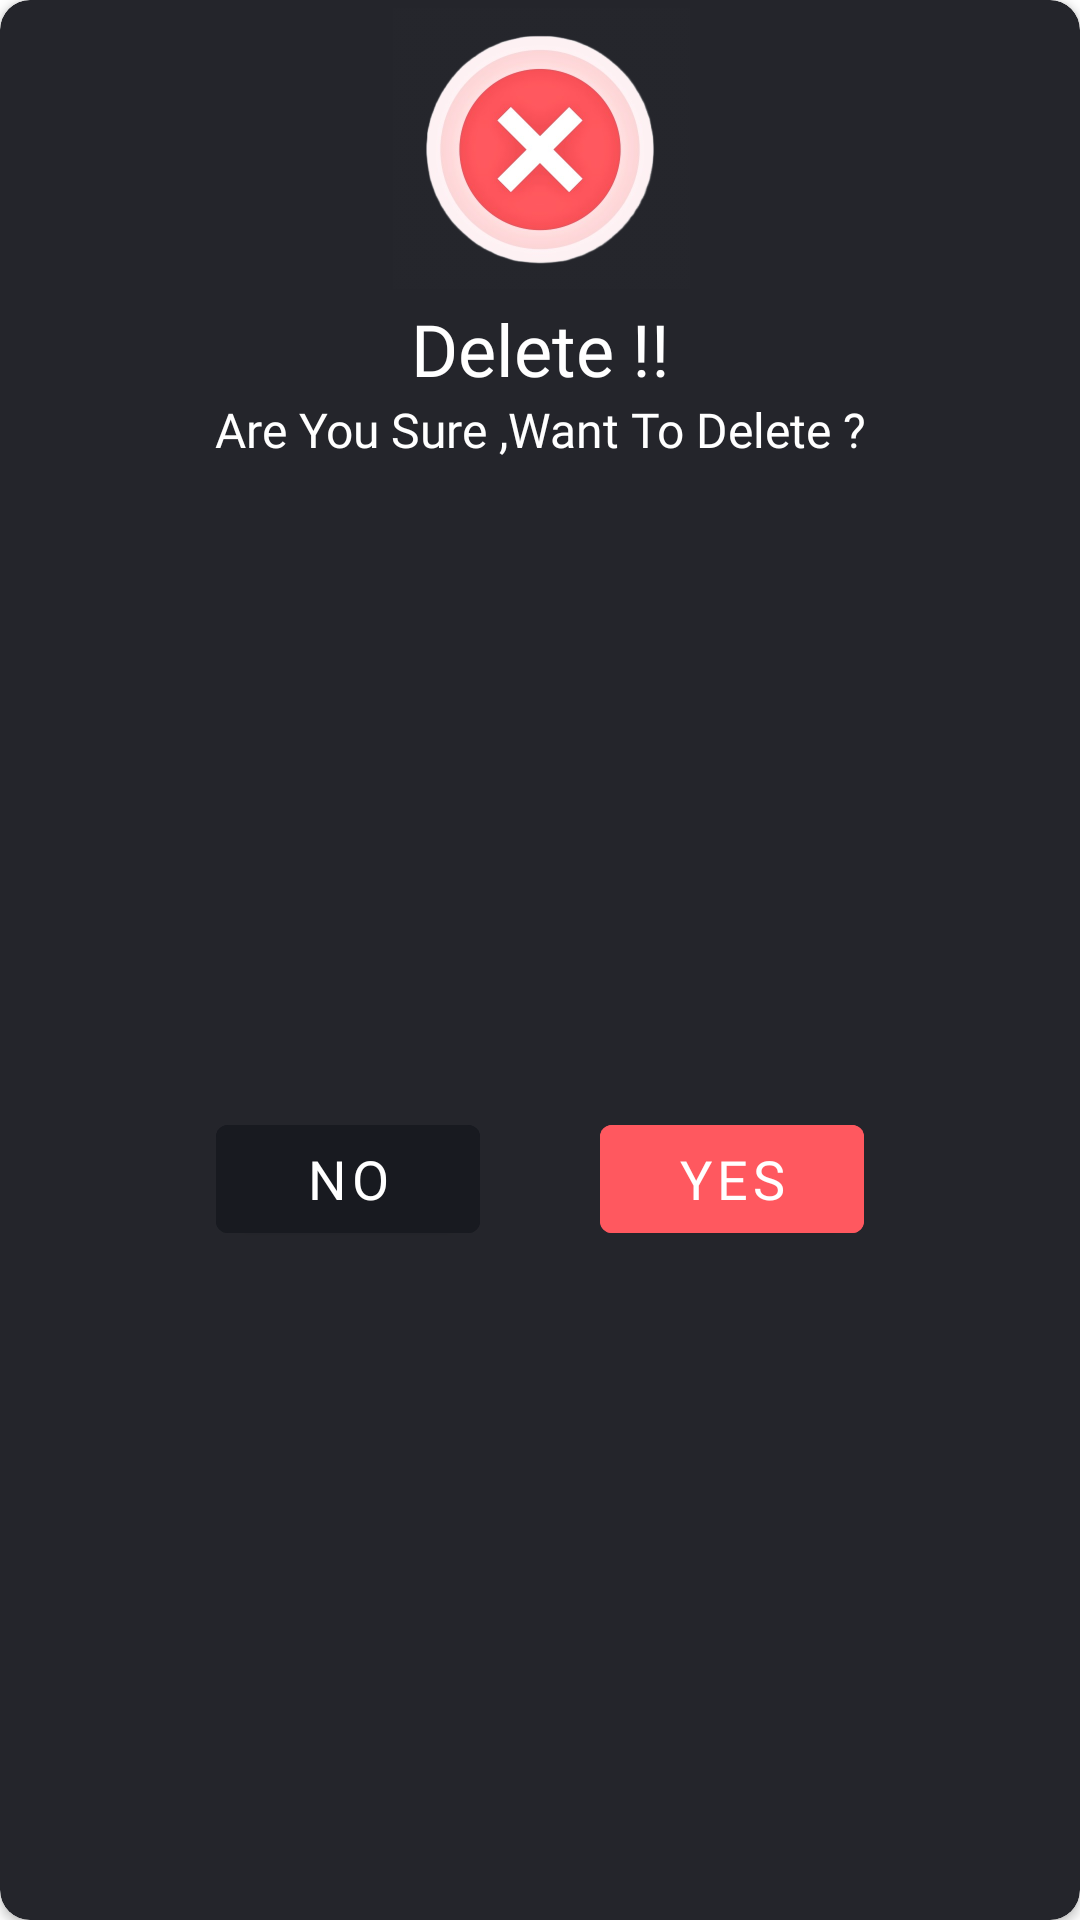

Layout XML and referenced resources for this Android screen:
<!-- AndroidManifest.xml: application theme Theme.MyApplication -->
<!-- res/layout/yes_no_dialog.xml -->
<?xml version="1.0" encoding="utf-8"?>
<androidx.cardview.widget.CardView xmlns:android="http://schemas.android.com/apk/res/android"
    xmlns:app="http://schemas.android.com/apk/res-auto"
    xmlns:tools="http://schemas.android.com/tools"
    android:layout_width="match_parent"
    android:layout_height="wrap_content"
    android:layout_marginStart="24dp"
    android:layout_marginEnd="24dp"
    app:cardBackgroundColor="@color/bg_secondary"
    app:cardCornerRadius="10dp">

    <androidx.constraintlayout.widget.ConstraintLayout
        android:layout_width="match_parent"
        android:layout_height="match_parent">

        <TextView
            android:id="@+id/textView60"
            android:layout_width="wrap_content"
            android:layout_height="wrap_content"
            android:fontFamily="@font/montserrat_medium"
            android:text="Delete !!"
            android:textColor="@color/bg_white"
            android:textSize="24sp"
            app:layout_constraintEnd_toEndOf="parent"
            app:layout_constraintHorizontal_bias="0.5"
            app:layout_constraintStart_toStartOf="parent"
            app:layout_constraintTop_toBottomOf="@+id/imageView26" />

        <TextView
            android:id="@+id/textView71"
            android:layout_width="wrap_content"
            android:layout_height="wrap_content"
            android:fontFamily="@font/montserrat"
            android:text="Are You Sure ,Want To Delete ?"
            android:textColor="@color/bg_white"
            android:textSize="16sp"
            app:layout_constraintEnd_toEndOf="parent"
            app:layout_constraintHorizontal_bias="0.502"
            app:layout_constraintStart_toStartOf="parent"
            app:layout_constraintTop_toBottomOf="@+id/textView60" />

        <ImageView
            android:id="@+id/imageView26"
            android:layout_width="100dp"
            android:layout_height="100dp"
            android:scaleType="centerCrop"
            app:layout_constraintEnd_toEndOf="parent"
            app:layout_constraintHorizontal_bias="0.5"
            app:layout_constraintStart_toStartOf="parent"
            app:layout_constraintTop_toTopOf="parent"
            app:srcCompat="@drawable/errorform" />

        <Button
            android:id="@+id/button3"
            android:layout_width="wrap_content"
            android:layout_height="wrap_content"
            android:layout_marginTop="8dp"
            android:layout_marginEnd="32dp"
            android:layout_marginBottom="16dp"
            android:backgroundTint="@color/validationerror"
            android:fontFamily="@font/montserrat_bold"
            android:text="YES"
            android:textSize="18sp"
            app:layout_constraintBottom_toBottomOf="parent"
            app:layout_constraintEnd_toEndOf="parent"
            app:layout_constraintHorizontal_bias="0.5"
            app:layout_constraintStart_toEndOf="@+id/button5"
            app:layout_constraintTop_toBottomOf="@+id/textView71" />

        <Button
            android:id="@+id/button5"
            android:layout_width="wrap_content"
            android:layout_height="wrap_content"
            android:layout_marginStart="32dp"
            android:layout_marginTop="8dp"
            android:layout_marginBottom="16dp"
            android:backgroundTint="@color/bg_primary"
            android:fontFamily="@font/montserrat_bold"
            android:text="NO"
            android:textSize="18sp"
            app:layout_constraintBottom_toBottomOf="parent"
            app:layout_constraintEnd_toStartOf="@+id/button3"
            app:layout_constraintHorizontal_bias="0.5"
            app:layout_constraintStart_toStartOf="parent"
            app:layout_constraintTop_toBottomOf="@+id/textView71" />
    </androidx.constraintlayout.widget.ConstraintLayout>
</androidx.cardview.widget.CardView>
<!-- resources referenced by this layout -->
<resources>
  <color name="bg_primary">#181A20</color>
  <color name="bg_secondary">#24252B</color>
  <color name="bg_white">#FFFFFF</color>
  <color name="validationerror">#FF585F</color>
  <!-- drawable errorform: png bitmap (drawable, 178926 bytes) -->
  <style name="Theme.MyApplication" parent="Base.Theme.MyApplication" />
  <style name="Base.Theme.MyApplication" parent="Theme.MaterialComponents.DayNight.NoActionBar">
  
  
  
          <item name="android:navigationBarColor">@color/black</item>
          <item name="android:statusBarColor">@color/bg_primary</item>
      </style>
  <color name="black">#FF000000</color>
</resources>
